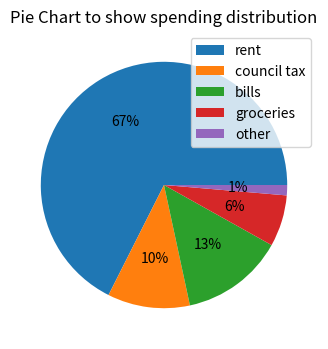

Write the Python code that produced this figure. (Note: this script raises an exception after producing the figure.)
import pandas as pd
from matplotlib import pyplot as plt

# creates a dataframe that matplot can use
df = pd.DataFrame({
    'expenditure': ['rent', 'council tax', 'bills', 'groceries', 'other'],
    'spending': [500, 80, 100, 50, 10]
})

# creates the size of the pie chart
plt.figure(figsize=(6,4))
# tells the computer to create the pie chart
plt.subplot()
# which data to use and to display a whole figure percentage
plt.pie(df['spending'], autopct='%d%%')
plt.title("Pie Chart to show spending distribution")
plt.legend(df['expenditure'], loc='upper right')

# put that pie chart in a saved file
plt.savefig('application/static/piechart.png')
